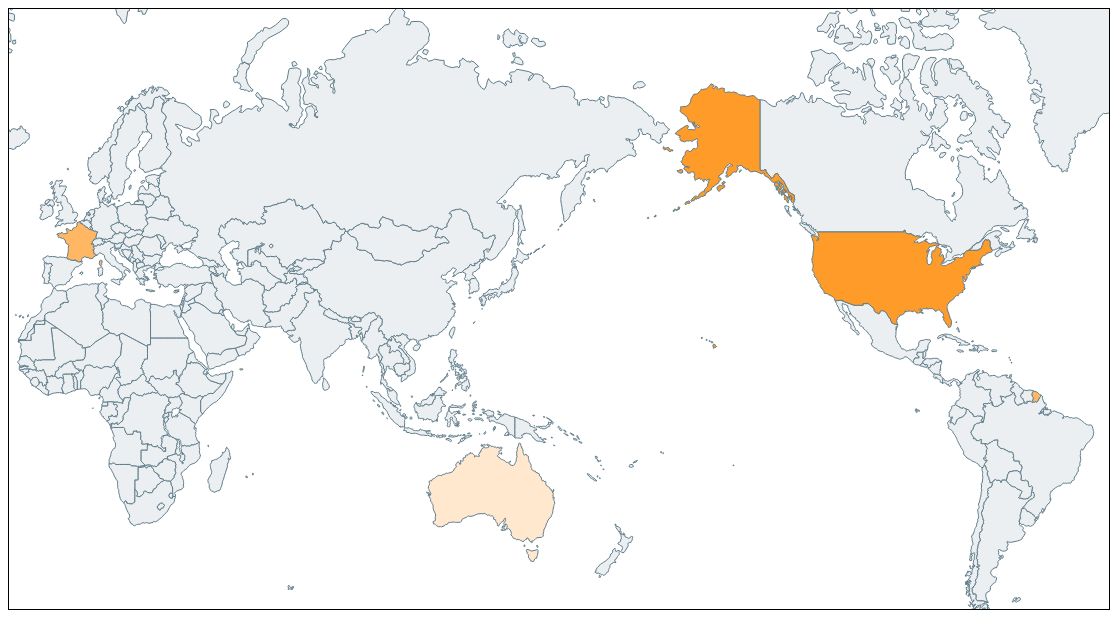
D3 v3 page, settled after 480 driven frames (8 s of simulated time); the page loaded 1 data file(s).


    var width = 1100, rotated = 205, height = 600;

    var usa, states; //track states
    //track where mouse was clicked
    var initX;
    //track scale only rotate when s === 1
    var s = 1;
    var mouseClicked = false;
    var viewDegree = "country";
    var rotateVal = 0;

    var projection = d3.geo.mercator()
        .scale(180)
        .translate([width/2,height/1.5])
        .rotate([rotated,0,0]); //center on USA because 'murica
    
    var zoom = d3.behavior.zoom()
         .scaleExtent([1, 20])
         .on("zoom", zoomed);

    var svg = d3.select("body").append("svg")
        .attr("width", width)
        .attr("height", height)
          //track where user clicked down
          .on("mousedown", function() {
             d3.event.preventDefault(); 
             //only if scale === 1
             if(s !== 1) return;
               initX = d3.mouse(this)[0];
               mouseClicked = true;
          })
          .on("mouseup", function() {
              if(s !== 1) return;
              rotated = rotated + ((d3.mouse(this)[0] - initX) * 360 / (s * width));
              mouseClicked = false;
          })
        .call(zoom);

    let countryData =
               [{"id": "AUS", "color": "#DCBA98", "nums": "1000"},
                {"id": "USA", "color": "#FEDCBA", "nums": "50000"},
                {"id": "FRA", "color": "#A09876", "nums": "10000"}];

    let regionData = 
               [{"id": "Oregon", "latitude": "45.512794", "longitude": "-122.679565", "price": "43", "point": "87", "nums": "22"},
                {"id": "Michigan", "latitude": "44.182205", "longitude": "-84.506836", "price": "40", "point": "91", "nums": "40"}];

    //for tooltip 
    var offsetL = document.getElementById('map').offsetLeft+10;
    var offsetT = document.getElementById('map').offsetTop+10;
    var path = d3.geo.path()
        .projection(projection);
    var tooltip = d3.select("#map")
         .append("div")
         .attr("class", "tooltip hidden");

    //need this for correct panning
    var g = svg.append("g");

    var myColorScales = ['#FFE8CE', '#FFDBB2', '#FFCB8E', '#FFBE73', '#FFB157', '#FFA63F', '#FF9B28'];

    function linespace(start, end, n) {
      var out = [];
      var delta = (end - start) / (n - 1);
      var i =0;
      while(i < (n - 1)) {
        out.push(start + (i * delta));
        i++;
      }
      out.push(end);
      return out;
    }

    let radiusRange;
    let popScale;

    //det json data and draw it
    d3.json("combined3.json", function(error, world) {
      if(error) return console.error(error);

      //countries
      g.append("g")
          .attr("class", "boundary")
        .selectAll("boundary")
          .data(topojson.feature(world, world.objects.countries).features)
          .enter().append("path")
          .attr("class", "country")
          .attr("name", function(d) {return d.properties.name;})
          .attr("id", function(d) { return d.id;})
          .on('click', selected)
          .on("mousemove", showTooltip)
          .on("mouseout",  function(d,i) {
              tooltip.classed("hidden", true);
           })
          .attr("d", path);

      usa = d3.select('#USA');
        
      //states
      g.append("g")
          .attr("class", "boundary state hidden")
        .selectAll("boundary")
          .data(topojson.feature(world, world.objects.states).features)
          .enter().append("path")
          .attr("class", "state")
          .attr("name", function(d) { return d.properties.name;})
          .attr("id", function(d) { return d.id;})
          .on("click", selected)
          .on("mousemove", showTooltip)
          .on("mouseout",  function(d,i) {
              tooltip.classed("hidden", true);
           })
          .attr("d", path);

      states = d3.selectAll('.state');
      countries = d3.selectAll('.countries');

      popScale = d3.scale.linear()
        .domain(linespace(
          d3.min(countryData, d=>Math.log(+d.nums)),
          d3.max(countryData, d=>Math.log(+d.nums)),
          myColorScales.length))
        .range(myColorScales);

      radiusRange = d3.scale.linear()
        .domain([
          d3.min(regionData, d=>d.nums),
          d3.max(regionData, d=>d.nums)
        ])
        .rangeRound([1.5, 4]);

      countryFill();
      regionPoint(g);
      regionPointHidden();

    });

    //필터에 따라서 국가별 컬러를 새로 계산.
    function countryFill() {
      for(let i=0; i<countryData.length; i++) {
        d3.select('#' + countryData[i].id)
          .attr('fill', function() {
            return popScale(Math.log(+countryData[i].nums));});
          
      }
    }
    function countryUnfill() {
      d3.selectAll('.country')
        .attr('fill', '#ECEFF1'); //base color
    }
    function regionPoint(g) {
      for(let i=0; i<regionData.length; i++) {
        g.selectAll('circle')
          .data(regionData, d => d.id)
          .enter()
          .append('circle')
          .attr('class', 'region')
          .attr('r', d => radiusRange(+d.nums))
          .style('fill', '#FF5722')
          .attr('transform', function(d) { 
            temp = projection([+d.longitude, +d.latitude]);
            temp[0] = temp[0] + rotateVal;
            return 'translate(' + temp + ')'})
          .on("click", selected)
          .on("mousemove", showPointTooltip)
          .on("mouseout",  function(d,i) {
              tooltip.classed("hidden", true);
           });
      }
    }

    function showPointTooltip(d) {
      if(viewDegree === "region") {
        label = d.id + '</br>' + 'records: ' + d.nums;
        var mouse = d3.mouse(svg.node())
          .map( function(d) { return parseInt(d); });
        tooltip.classed("hidden", false)
          .attr("style", "left:"+(mouse[0]+offsetL)+"px;top:"+(mouse[1]+offsetT)+"px")
          .html(label);
      }
    }

    function getCountryData(id) {
      for(var i=0; i<countryData.length; i++) {
        if(id === countryData[i].id)
          return countryData[i];
      }
      return null;
    }
    function showTooltip(d) {
      if(viewDegree === "country") {
        var data = getCountryData(d.id);

        if(data === null)
          label = d.properties.name;
        else
          label = d.properties.name + '</br>' + 'records: ' + data.nums;
        var mouse = d3.mouse(svg.node())
          .map( function(d) { return parseInt(d); } );
        tooltip.classed("hidden", false)
          .attr("style", "left:"+(mouse[0]+offsetL)+"px;top:"+(mouse[1]+offsetT)+"px")
          .html(label);
      }
    }

    function zoomed() {
      var t = d3.event.translate;
      s = d3.event.scale; 
      var h = 0;

      t[0] = Math.min(
        (width/height)  * (s - 1), 
        Math.max( width * (1 - s), t[0] )
      );

      t[1] = Math.min(
        h * (s - 1) + h * s, 
        Math.max(height  * (1 - s) - h * s, t[1])
      );

      zoom.translate(t);
      if(s === 1 && mouseClicked) {
        rotateMap(d3.mouse(this)[0])
        return;
      }

      g.attr("transform", "translate(" + t + ")scale(" + s + ")");

      //adjust the stroke width based on zoom level
      d3.selectAll(".boundary")
        .style("stroke-width", 1 / s);
      
      //User zoom in, zoom out
      if(s > 2.4) {
        zoomIn();
      } else {
        zoomOut();
      }
  }

  function selected(d) {
    d3.select('.selected').classed('selected', false);
    d3.select(this).classed('selected', true);

    
  }
  function translate(x, y) {
    return 'translate(' + x + ', ' + y + ')';
  }
  function zoomIn() {
    viewDegree = "region";

    states
      .classed('hidden', false);
    usa
      .classed('hidden', true);

    countryUnfill();
    regionPointVisible();
  }
  function zoomOut() {
    viewDegree = "country";

    states
      .classed('hidden', true);
    usa
      .classed('hidden', false);

    countryFill();
    regionPointHidden();
  }
  function regionPointVisible() {
    d3.selectAll('.region')
      .style('visibility', 'visible');
  }
  function regionPointHidden() {
    d3.selectAll('.region')
      .style('visibility', 'hidden');
  }
  function rotateMap(endX) {
      projection.rotate([rotated + (endX - initX) * 360 / (s * width),0,0])
          g.selectAll('path')       // re-project path data
         .attr('d', path);
      rotateVal = (rotated + (endX - initX) * 360 / (s * width));
      
      d3.selectAll('.region')
         .attr('transform', function(d) { 
         temp = projection([+d.longitude, +d.latitude]);
         return 'translate(' + temp + ')'})
  }
  

### data: combined3.json
{
 "type": "Topology",
 "objects": {
  "countries": {
   "type": "GeometryCollection",
   "geometries": [
    "{... 4 keys}",
    "{... 4 keys}",
    "{... 4 keys}",
    "{... 4 keys}",
    "{... 4 keys}",
    "{... 4 keys}",
    "{... 4 keys}",
    "{... 4 keys}",
    "... 184 more items"
   ]
  },
  "states": {
   "type": "GeometryCollection",
   "geometries": [
    "{... 3 keys}",
    "{... 3 keys}",
    "{... 3 keys}",
    "{... 3 keys}",
    "{... 3 keys}",
    "{... 3 keys}",
    "{... 3 keys}",
    "{... 3 keys}",
    "... 43 more items"
   ]
  }
 },
 "arcs": [
  [
   [
    7082,
    6666
   ],
   [
    -5,
    5
   ],
   [
    -10,
    -13
   ],
   [
    5,
    -7
   ]
  ],
  [
   [
    7072,
    6651
   ],
   [
    -13,
    -14
   ],
   [
    -12,
    5
   ],
   [
    -30,
    -6
   ],
   [
    -10,
    -6
   ],
   [
    -13,
    -24
   ],
   [
    -3,
    4
   ],
   [
    -13,
    -29
   ],
   "... 45 more items"
  ],
  [
   [
    6691,
    6136
   ],
   [
    27,
    70
   ],
   [
    1,
    14
   ],
   [
    -5,
    25
   ],
   [
    -23,
    9
   ],
   [
    -1,
    38
   ],
   [
    1,
    16
   ],
   [
    -7,
    53
   ],
   "... 9 more items"
  ],
  [
   [
    6703,
    6550
   ],
   [
    8,
    -12
   ],
   [
    13,
    -2
   ],
   [
    8,
    -20
   ],
   [
    4,
    10
   ],
   [
    5,
    -5
   ],
   [
    13,
    16
   ],
   [
    -1,
    13
   ],
   "... 12 more items"
  ],
  [
   [
    6849,
    6675
   ],
   [
    14,
    2
   ],
   [
    6,
    -14
   ],
   [
    7,
    6
   ],
   [
    8,
    -6
   ]
  ],
  [
   [
    6884,
    6663
   ],
   [
    7,
    -19
   ],
   [
    7,
    6
   ],
   [
    1,
    7
   ],
   [
    14,
    15
   ],
   [
    5,
    -1
   ],
   [
    7,
    -14
   ],
   [
    5,
    9
   ],
   "... 25 more items"
  ],
  [
   [
    5667,
    3209
   ],
   [
    3,
    -38
   ],
   [
    -3,
    -16
   ],
   [
    0,
    -41
   ],
   [
    2,
    -14
   ],
   [
    -5,
    -29
   ],
   [
    4,
    -15
   ],
   [
    -56,
    0
   ],
   "... 8 more items"
  ],
  [
   [
    5651,
    2722
   ],
   [
    -56,
    -26
   ],
   [
    -4,
    6
   ],
   [
    -12,
    -8
   ],
   [
    -13,
    13
   ],
   [
    -8,
    -3
   ],
   [
    -10,
    4
   ],
   [
    -18,
    1
   ],
   "... 13 more items"
  ],
  "... 1,434 more items"
 ],
 "transform": {
  "scale": [
   0.03599,
   0.01392
  ],
  "translate": [
   -180,
   -55.52
  ]
 }
}